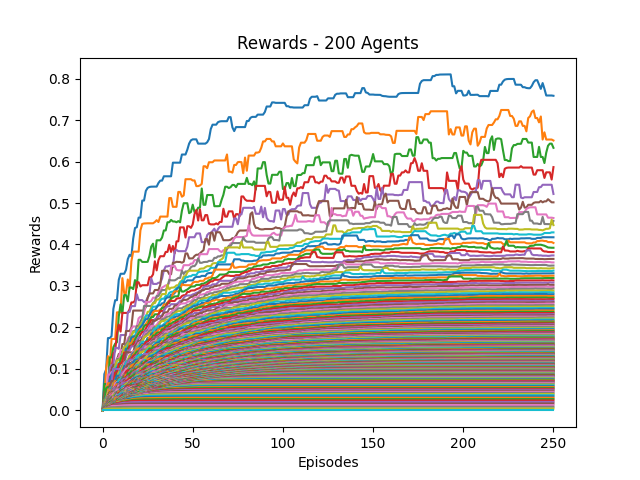

The file beside this chart, header and first rows:
0, 1, 2, 3, 4, 5, 6, 7, 8, 9, 10, 11, 12, 13, 14, 15, 16, 17, 18, 19, 20, 21, 22, 23
0.0, 0.0875, 0.09894, 0.1744, 0.1744, 0.1791, 0.2446, 0.2657, 0.2657, 0.3147, 0.3294, 0.3294, 0.3294, 0.3388, 0.3646, 0.3752, 0.3716, 0.4143, 0.4398, 0.4417, 0.4648, 0.4648, 0.5059, 0.5059
0.0, 0.03182, 0.1007, 0.1308, 0.1057, 0.1723, 0.1723, 0.1723, 0.2365, 0.2365, 0.2365, 0.3189, 0.2828, 0.2828, 0.3156, 0.2938, 0.3597, 0.3828, 0.3828, 0.3828, 0.3828, 0.4341, 0.4495, 0.4507
0.0, 0.06364, 0.06364, 0.06364, 0.1277, 0.1277, 0.1523, 0.1609, 0.1643, 0.227, 0.2559, 0.2335, 0.2782, 0.2782, 0.2631, 0.2963, 0.2963, 0.2924, 0.3142, 0.2962, 0.3632, 0.3632, 0.3579, 0.3579
0.0, 0.02692, 0.03912, 0.06765, 0.09197, 0.1016, 0.1367, 0.1433, 0.1862, 0.2069, 0.1899, 0.235, 0.235, 0.235, 0.235, 0.2441, 0.2603, 0.2603, 0.2646, 0.3089, 0.3089, 0.2987, 0.3018, 0.3018
0.0, 0.02692, 0.04909, 0.0673, 0.1033, 0.1099, 0.1099, 0.1509, 0.1509, 0.1484, 0.1817, 0.1817, 0.1817, 0.1817, 0.2375, 0.2375, 0.2514, 0.2514, 0.2514, 0.28, 0.2659, 0.2659, 0.2659, 0.2614
0.0, 0.04375, 0.0481, 0.05548, 0.08426, 0.09343, 0.1097, 0.1097, 0.1221, 0.1361, 0.1361, 0.1599, 0.1599, 0.1914, 0.1914, 0.1914, 0.2001, 0.2407, 0.2407, 0.2407, 0.2407, 0.2407, 0.2407, 0.2407
0.0, 0.02414, 0.0325, 0.08623, 0.08623, 0.09271, 0.09271, 0.1041, 0.1262, 0.1262, 0.1455, 0.1455, 0.1455, 0.1584, 0.1737, 0.1782, 0.1965, 0.2024, 0.2024, 0.2024, 0.2219, 0.226, 0.226, 0.2326
0.0, 0.02187, 0.04359, 0.06153, 0.06153, 0.06153, 0.07714, 0.1052, 0.1242, 0.1242, 0.1242, 0.1394, 0.15, 0.161, 0.1648, 0.1775, 0.1781, 0.1912, 0.1912, 0.2034, 0.2034, 0.214, 0.2228, 0.2518
0.0, 0.02059, 0.03997, 0.05492, 0.05492, 0.05635, 0.09156, 0.1042, 0.1203, 0.1203, 0.1274, 0.1357, 0.1531, 0.1531, 0.1614, 0.1651, 0.1794, 0.1895, 0.1895, 0.1912, 0.2, 0.2088, 0.2124, 0.2238
0.0, 0.01892, 0.03359, 0.04089, 0.05842, 0.08284, 0.09996, 0.09996, 0.1068, 0.1146, 0.1146, 0.1351, 0.1351, 0.1373, 0.155, 0.1635, 0.1701, 0.1796, 0.1796, 0.1948, 0.1948, 0.2019, 0.2067, 0.2171
0.0, 0.0175, 0.03225, 0.04702, 0.07315, 0.08663, 0.08663, 0.08913, 0.1029, 0.1029, 0.1185, 0.1241, 0.1319, 0.1489, 0.1489, 0.1558, 0.1763, 0.1763, 0.1789, 0.1815, 0.1915, 0.2001, 0.2047, 0.2132
0.0, 0.01842, 0.03775, 0.06538, 0.06538, 0.06538, 0.07283, 0.08554, 0.09159, 0.1117, 0.1117, 0.1209, 0.1395, 0.1395, 0.1395, 0.1619, 0.1619, 0.1727, 0.1727, 0.1816, 0.1888, 0.1954, 0.1954, 0.2027
0.0, 0.02, 0.05358, 0.05647, 0.05647, 0.06148, 0.0707, 0.0707, 0.09744, 0.09895, 0.1233, 0.1319, 0.1319, 0.1319, 0.1496, 0.1552, 0.1557, 0.1617, 0.1705, 0.1786, 0.1858, 0.1909, 0.1909, 0.2029
0.0, 0.01892, 0.02885, 0.03704, 0.05092, 0.05569, 0.07772, 0.09097, 0.09298, 0.1122, 0.1126, 0.1182, 0.1394, 0.1357, 0.1389, 0.1544, 0.1544, 0.1586, 0.1655, 0.167, 0.174, 0.1828, 0.1888, 0.1888
0.0, 0.01707, 0.03231, 0.03747, 0.03838, 0.06934, 0.09981, 0.09981, 0.09981, 0.09981, 0.1008, 0.1085, 0.1156, 0.128, 0.1447, 0.1447, 0.1543, 0.1545, 0.1545, 0.169, 0.1762, 0.1762, 0.1762, 0.1868
0.0, 0.01522, 0.0271, 0.03578, 0.05892, 0.07096, 0.07096, 0.07096, 0.08388, 0.09455, 0.09455, 0.1064, 0.117, 0.1416, 0.1399, 0.1399, 0.1401, 0.1401, 0.1568, 0.1603, 0.1683, 0.1683, 0.1737, 0.1783
0.0, 0.01628, 0.02535, 0.04402, 0.05313, 0.05313, 0.05689, 0.07282, 0.07928, 0.0905, 0.1009, 0.1009, 0.1144, 0.1187, 0.1187, 0.1341, 0.1341, 0.1434, 0.1434, 0.1538, 0.1628, 0.1639, 0.1674, 0.1787
0.0, 0.01707, 0.03437, 0.03437, 0.05306, 0.05306, 0.06161, 0.07115, 0.0784, 0.08902, 0.09854, 0.1055, 0.1055, 0.1185, 0.1218, 0.124, 0.1351, 0.138, 0.1442, 0.1544, 0.1549, 0.1649, 0.1669, 0.1745
0.0, 0.01628, 0.02337, 0.04128, 0.05022, 0.05115, 0.06582, 0.06861, 0.07546, 0.09176, 0.09176, 0.104, 0.1091, 0.1091, 0.1212, 0.1319, 0.1319, 0.1319, 0.1433, 0.15, 0.1574, 0.1574, 0.1669, 0.1764
0.0, 0.01489, 0.02906, 0.03122, 0.04613, 0.05604, 0.05604, 0.06314, 0.08198, 0.08308, 0.09363, 0.09732, 0.1039, 0.1158, 0.1192, 0.1233, 0.1233, 0.137, 0.1416, 0.1476, 0.1542, 0.1583, 0.1655, 0.1655
0.0, 0.01458, 0.02246, 0.03081, 0.03954, 0.05162, 0.05944, 0.07239, 0.08346, 0.08346, 0.08346, 0.09289, 0.1071, 0.1071, 0.1107, 0.1231, 0.1297, 0.1375, 0.1375, 0.1454, 0.1486, 0.1568, 0.1597, 0.1607
0.0, 0.01429, 0.0224, 0.03048, 0.04835, 0.04914, 0.06012, 0.07092, 0.07092, 0.07866, 0.08011, 0.09571, 0.09571, 0.09571, 0.1158, 0.1227, 0.1253, 0.1342, 0.1397, 0.1472, 0.1496, 0.1496, 0.1572, 0.1572
0.0, 0.01489, 0.02295, 0.03557, 0.04353, 0.04353, 0.05664, 0.06247, 0.07163, 0.07589, 0.0863, 0.08801, 0.08801, 0.1075, 0.1098, 0.1234, 0.1234, 0.1302, 0.1355, 0.142, 0.142, 0.1475, 0.1551, 0.1574
0.0, 0.01346, 0.02437, 0.03362, 0.04405, 0.04405, 0.05494, 0.06111, 0.06715, 0.07707, 0.07897, 0.09326, 0.09913, 0.104, 0.1145, 0.1237, 0.125, 0.1309, 0.1328, 0.1328, 0.1399, 0.148, 0.148, 0.1571
0.0, 0.01273, 0.02385, 0.03044, 0.03702, 0.0421, 0.05595, 0.05595, 0.06496, 0.07304, 0.08582, 0.09238, 0.09585, 0.1067, 0.1153, 0.1225, 0.1225, 0.1225, 0.1291, 0.1329, 0.1375, 0.1465, 0.1492, 0.1559
0.0, 0.01228, 0.02429, 0.02676, 0.04182, 0.0449, 0.04556, 0.06203, 0.06737, 0.07826, 0.07826, 0.08053, 0.09534, 0.1037, 0.1112, 0.1112, 0.1165, 0.1165, 0.1265, 0.1265, 0.1368, 0.1368, 0.1457, 0.1457
0.0, 0.01373, 0.0196, 0.03439, 0.03439, 0.04865, 0.05197, 0.06459, 0.06866, 0.06866, 0.06866, 0.08639, 0.09347, 0.1006, 0.1006, 0.1068, 0.108, 0.1203, 0.1203, 0.1284, 0.1311, 0.1366, 0.1433, 0.1433
0.0, 0.0125, 0.02503, 0.03088, 0.04067, 0.04956, 0.05305, 0.05305, 0.05305, 0.0658, 0.0783, 0.08095, 0.08802, 0.08802, 0.09496, 0.1052, 0.112, 0.112, 0.1222, 0.1222, 0.1306, 0.1357, 0.144, 0.1468
0.0, 0.01321, 0.02658, 0.02658, 0.03593, 0.03593, 0.04604, 0.05561, 0.05686, 0.06857, 0.07755, 0.07755, 0.08775, 0.08775, 0.0978, 0.1043, 0.1055, 0.1152, 0.1243, 0.1291, 0.1291, 0.1403, 0.1403, 0.1433
0.0, 0.01296, 0.01946, 0.02376, 0.03641, 0.0366, 0.04894, 0.05294, 0.05922, 0.07451, 0.07451, 0.08053, 0.08053, 0.09103, 0.09575, 0.1038, 0.1059, 0.1146, 0.1186, 0.1294, 0.1329, 0.134, 0.134, 0.134
0.0, 0.01111, 0.01903, 0.02758, 0.02969, 0.04098, 0.05268, 0.05268, 0.06584, 0.06584, 0.06834, 0.07365, 0.08107, 0.09147, 0.09618, 0.09618, 0.1084, 0.1174, 0.122, 0.122, 0.122, 0.1288, 0.1307, 0.1354
0.0, 0.01077, 0.02002, 0.02551, 0.03347, 0.04479, 0.05015, 0.0582, 0.06305, 0.06305, 0.0632, 0.07409, 0.08184, 0.08424, 0.08424, 0.1001, 0.1085, 0.111, 0.111, 0.1195, 0.1195, 0.1254, 0.1284, 0.1328
0.0, 0.01061, 0.02053, 0.02953, 0.03737, 0.03737, 0.04734, 0.05102, 0.05102, 0.06446, 0.0667, 0.07416, 0.08068, 0.08068, 0.09474, 0.1001, 0.1002, 0.103, 0.1111, 0.1178, 0.1178, 0.1214, 0.1243, 0.1255
0.0, 0.01207, 0.01699, 0.02441, 0.03586, 0.03917, 0.03917, 0.05614, 0.0582, 0.06045, 0.06649, 0.07339, 0.08365, 0.09353, 0.09668, 0.09668, 0.09668, 0.1035, 0.1088, 0.1142, 0.1142, 0.1153, 0.1262, 0.1283
0.0, 0.01029, 0.01946, 0.03034, 0.03034, 0.03087, 0.0501, 0.05597, 0.05597, 0.0587, 0.06584, 0.07543, 0.08593, 0.08593, 0.08593, 0.09358, 0.09875, 0.09875, 0.1048, 0.1114, 0.1119, 0.1202, 0.1269, 0.1359
0.0, 0.01111, 0.0193, 0.02476, 0.02916, 0.04443, 0.04486, 0.04486, 0.05674, 0.06214, 0.0691, 0.07735, 0.08373, 0.08545, 0.08545, 0.09159, 0.09159, 0.09904, 0.1057, 0.1087, 0.1186, 0.1231, 0.1292, 0.1313
0.0, 0.01148, 0.02197, 0.02213, 0.03668, 0.04091, 0.04091, 0.04724, 0.0567, 0.06017, 0.06789, 0.07346, 0.07346, 0.07346, 0.08192, 0.08847, 0.09676, 0.09761, 0.1052, 0.1117, 0.1141, 0.1215, 0.1215, 0.1241
0.0, 0.01061, 0.01824, 0.03056, 0.03056, 0.0362, 0.04387, 0.0464, 0.04765, 0.0574, 0.06287, 0.06465, 0.06955, 0.07925, 0.08105, 0.09118, 0.09638, 0.09994, 0.1055, 0.1102, 0.114, 0.114, 0.118, 0.1225
0.0, 0.01045, 0.02101, 0.02101, 0.03345, 0.03345, 0.03901, 0.0464, 0.05021, 0.05635, 0.05649, 0.06859, 0.07411, 0.07431, 0.08465, 0.09218, 0.09218, 0.09651, 0.1056, 0.1056, 0.1152, 0.1152, 0.1164, 0.1213
0.0, 0.01094, 0.01651, 0.02488, 0.02543, 0.03529, 0.03755, 0.04469, 0.04938, 0.05533, 0.06455, 0.06455, 0.0717, 0.07954, 0.08581, 0.08581, 0.08993, 0.09851, 0.1005, 0.109, 0.109, 0.1113, 0.1137, 0.1212
0.0, 0.01061, 0.01554, 0.02275, 0.02799, 0.03483, 0.03687, 0.04731, 0.05006, 0.05884, 0.05884, 0.06576, 0.07284, 0.07912, 0.08724, 0.09041, 0.09343, 0.09846, 0.1035, 0.1035, 0.1035, 0.1113, 0.1168, 0.1168
0.0, 0.009333, 0.01874, 0.02112, 0.02663, 0.03476, 0.04029, 0.04432, 0.0531, 0.05772, 0.06105, 0.0673, 0.0782, 0.08604, 0.08604, 0.08604, 0.09205, 0.09733, 0.09926, 0.1053, 0.1053, 0.11, 0.1109, 0.1173
0.0, 0.01029, 0.01605, 0.02501, 0.02501, 0.03511, 0.04434, 0.04601, 0.04917, 0.06087, 0.06132, 0.0748, 0.07884, 0.07884, 0.08807, 0.08807, 0.09407, 0.09407, 0.09978, 0.09978, 0.1055, 0.1055, 0.1125, 0.1125
0.0, 0.009091, 0.01748, 0.02197, 0.02883, 0.03968, 0.03968, 0.03968, 0.05586, 0.05649, 0.06911, 0.06911, 0.07493, 0.08092, 0.08146, 0.08601, 0.08913, 0.09213, 0.09759, 0.09794, 0.09934, 0.1061, 0.1061, 0.1132
0.0, 0.008861, 0.01778, 0.02214, 0.03351, 0.03351, 0.04251, 0.05277, 0.05277, 0.06361, 0.06686, 0.07416, 0.07649, 0.07649, 0.08204, 0.08204, 0.08642, 0.09203, 0.09203, 0.09203, 0.1015, 0.1078, 0.1078, 0.1085
0.0, 0.009589, 0.01867, 0.02599, 0.03387, 0.03387, 0.04492, 0.04823, 0.05659, 0.05659, 0.06632, 0.06632, 0.07338, 0.07338, 0.07763, 0.08307, 0.08459, 0.08459, 0.0912, 0.09643, 0.1017, 0.1057, 0.107, 0.107
0.0, 0.009333, 0.01624, 0.02498, 0.02827, 0.03804, 0.03804, 0.04911, 0.05108, 0.05977, 0.05977, 0.06621, 0.06846, 0.07163, 0.07739, 0.07918, 0.07985, 0.08504, 0.09368, 0.09638, 0.1001, 0.1001, 0.1056, 0.1063
0.0, 0.009589, 0.01562, 0.02427, 0.0309, 0.03289, 0.04187, 0.05041, 0.05311, 0.05311, 0.06136, 0.06136, 0.06221, 0.06902, 0.06953, 0.06953, 0.08379, 0.08809, 0.09429, 0.09429, 0.09526, 0.1007, 0.1007, 0.105
0.0, 0.009459, 0.01542, 0.02185, 0.03051, 0.0337, 0.0423, 0.0423, 0.04721, 0.0537, 0.0551, 0.0551, 0.06168, 0.06382, 0.07484, 0.08025, 0.08025, 0.08762, 0.08762, 0.08959, 0.09447, 0.1015, 0.1015, 0.1051
0.0, 0.009333, 0.01436, 0.0214, 0.0225, 0.03418, 0.03418, 0.04088, 0.0456, 0.04955, 0.05486, 0.05486, 0.06317, 0.07087, 0.07306, 0.07723, 0.08367, 0.08367, 0.08367, 0.09219, 0.09621, 0.09621, 0.09861, 0.1051
0.0, 0.009211, 0.01394, 0.0205, 0.02757, 0.02757, 0.03256, 0.0424, 0.0424, 0.04954, 0.05614, 0.05914, 0.0644, 0.0644, 0.06968, 0.07731, 0.07782, 0.08635, 0.08906, 0.0907, 0.0907, 0.09687, 0.1001, 0.1037
0.0, 0.008861, 0.01734, 0.01905, 0.02176, 0.03095, 0.03504, 0.03941, 0.04857, 0.05144, 0.05749, 0.05749, 0.0576, 0.066, 0.07335, 0.07335, 0.0825, 0.08519, 0.08519, 0.09019, 0.09165, 0.09755, 0.09755, 0.1034
0.0, 0.00875, 0.01498, 0.02047, 0.0254, 0.0254, 0.03682, 0.04122, 0.04839, 0.05086, 0.05216, 0.05216, 0.06272, 0.07033, 0.07106, 0.07913, 0.08135, 0.08455, 0.08631, 0.08631, 0.09203, 0.09203, 0.09823, 0.1018
0.0, 0.008861, 0.01368, 0.01758, 0.02594, 0.03041, 0.03856, 0.04234, 0.04269, 0.04833, 0.05565, 0.05941, 0.06856, 0.07045, 0.07378, 0.07711, 0.07711, 0.0806, 0.08338, 0.08741, 0.08741, 0.09511, 0.09511, 0.1
0.0, 0.00875, 0.01361, 0.02088, 0.02824, 0.03431, 0.03431, 0.04327, 0.04564, 0.05143, 0.0584, 0.06515, 0.06718, 0.06718, 0.06984, 0.06984, 0.07341, 0.07956, 0.08193, 0.08717, 0.09075, 0.09192, 0.0943, 0.0943
0.0, 0.007778, 0.01429, 0.0238, 0.02885, 0.02885, 0.03965, 0.03965, 0.04513, 0.05408, 0.0583, 0.0583, 0.06014, 0.06353, 0.06353, 0.07256, 0.0753, 0.07974, 0.08235, 0.08461, 0.08461, 0.0875, 0.0922, 0.09522
0.0, 0.008333, 0.01634, 0.0195, 0.02688, 0.03361, 0.04114, 0.04351, 0.05044, 0.05044, 0.05044, 0.05114, 0.05797, 0.06133, 0.06792, 0.07295, 0.07295, 0.07826, 0.07826, 0.08339, 0.08339, 0.08748, 0.09215, 0.09488
0.0, 0.008434, 0.01648, 0.01863, 0.02543, 0.03387, 0.03387, 0.04306, 0.04306, 0.04767, 0.04768, 0.05253, 0.061, 0.06622, 0.06622, 0.07066, 0.07194, 0.076, 0.07726, 0.07726, 0.08767, 0.08767, 0.09297, 0.09466
0.0, 0.00814, 0.01578, 0.01796, 0.02662, 0.02662, 0.03679, 0.03984, 0.04493, 0.0451, 0.0451, 0.0558, 0.05981, 0.06359, 0.06593, 0.06593, 0.06945, 0.07299, 0.08114, 0.08502, 0.08502, 0.08757, 0.08757, 0.09066
0.0, 0.007955, 0.01557, 0.02073, 0.02073, 0.032, 0.032, 0.03851, 0.04373, 0.04564, 0.05132, 0.05836, 0.05836, 0.05836, 0.06207, 0.06637, 0.06962, 0.07655, 0.07872, 0.08281, 0.08281, 0.08469, 0.08551, 0.09055
... 140 more rows
